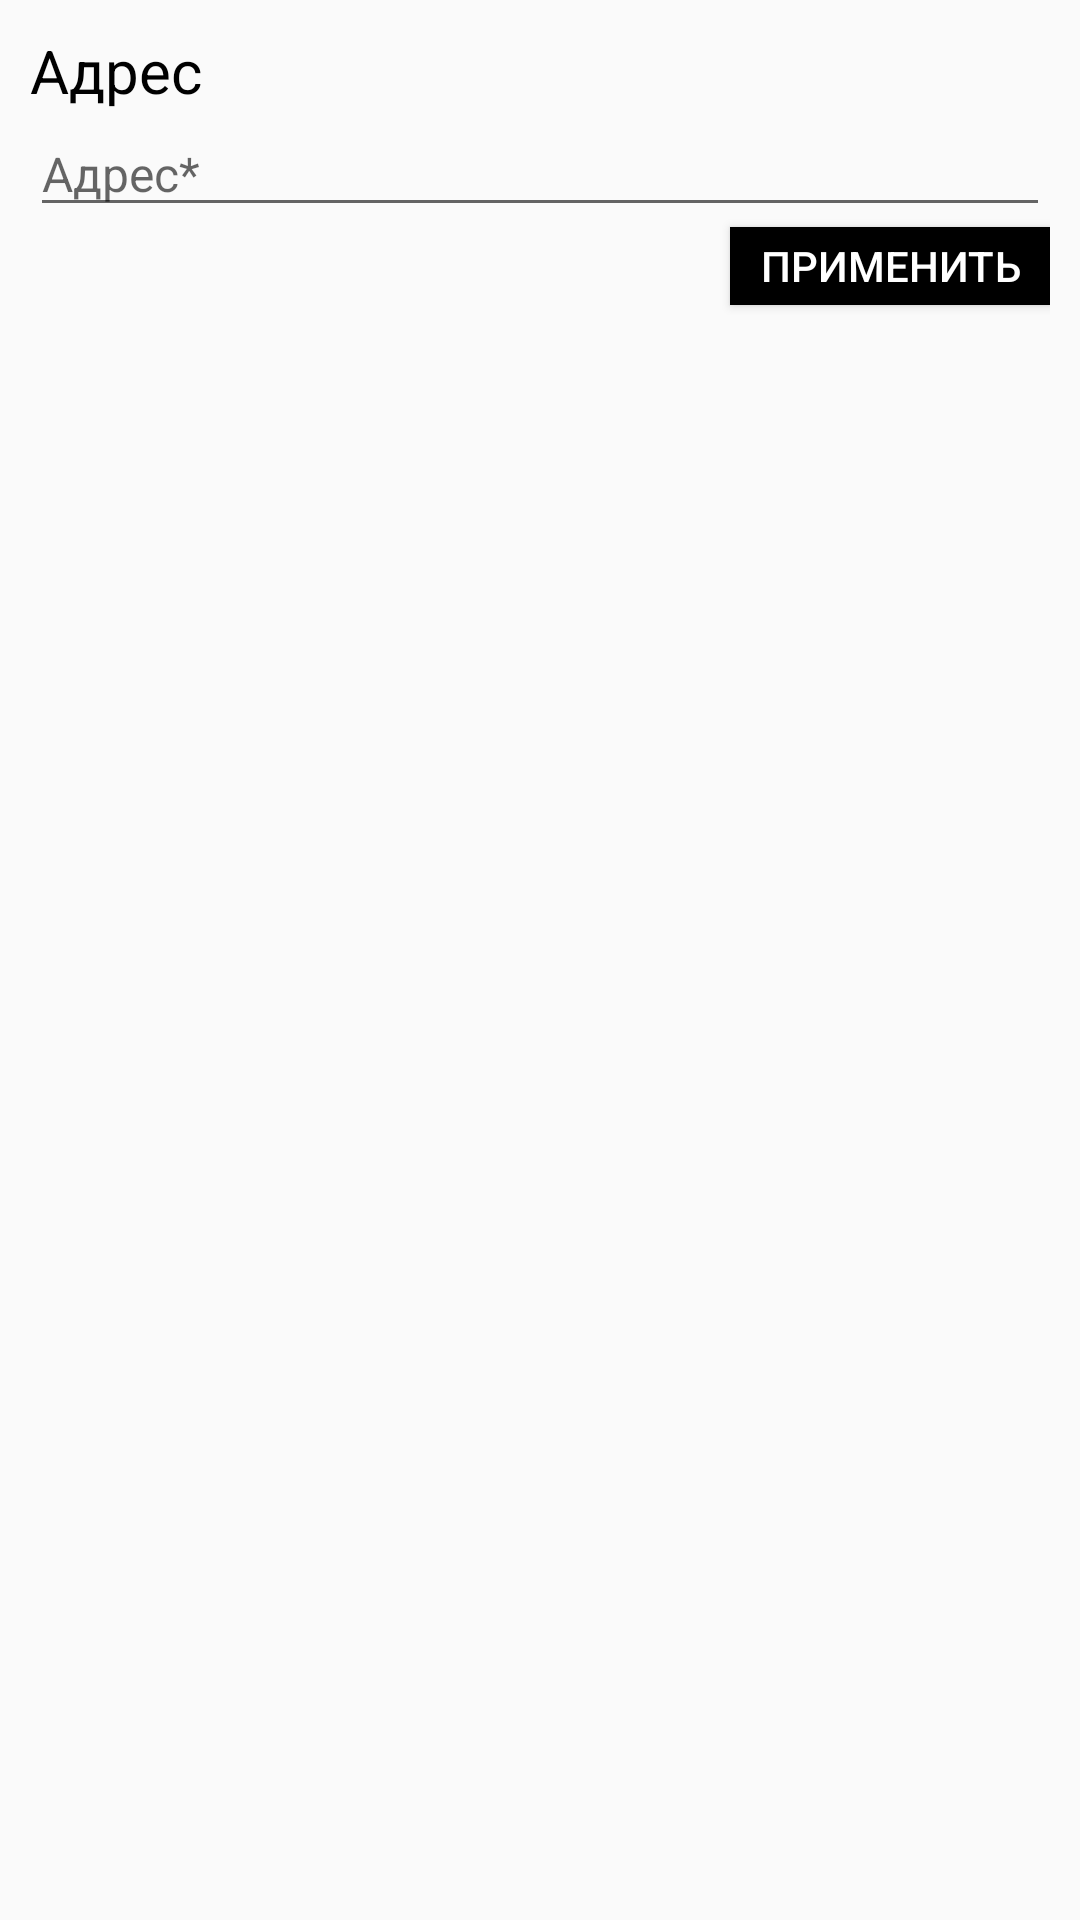

Write the Android layout XML for this screen, with the resource values it uses.
<!-- AndroidManifest.xml: application theme BouquinisteAppTheme -->
<!-- res/layout/dialog_location.xml -->
<?xml version="1.0" encoding="utf-8"?>
<LinearLayout xmlns:android="http://schemas.android.com/apk/res/android"
    android:orientation="vertical"
    android:layout_width="match_parent"
    android:layout_height="wrap_content"
    android:padding="10dp">

    <TextView
        android:layout_width="match_parent"
        android:layout_height="wrap_content"
        android:text="Адрес"
        android:textColor="@color/black"
        android:textSize="20sp"/>

    <EditText
        android:id="@+id/et_title"
        android:layout_width="match_parent"
        android:layout_height="wrap_content"
        android:hint="Адрес*"
        android:textSize="16sp"/>

    <Button
        android:id="@+id/btn_confirm"
        android:layout_width="wrap_content"
        android:layout_height="26dp"
        android:layout_gravity="end"
        android:paddingStart="10dp"
        android:paddingEnd="10dp"
        android:background="@color/black"
        android:textColor="@color/white"
        android:text="Применить"/>

</LinearLayout>
<!-- resources referenced by this layout -->
<resources>
  <color name="black">#ff000000</color>
  <color name="white">#ffffffff</color>
  <style name="BouquinisteAppTheme" parent="Theme.AppCompat.Light.NoActionBar">
          
          <item name="colorPrimary">@color/colorPrimary</item>
          <item name="colorPrimaryDark">@color/colorPrimaryDark</item>
          <item name="colorAccent">@color/colorAccent</item>
      </style>
  <color name="colorPrimary">#000000</color>
  <color name="colorPrimaryDark">#000000</color>
  <color name="colorAccent">#b0b0b0</color>
</resources>
